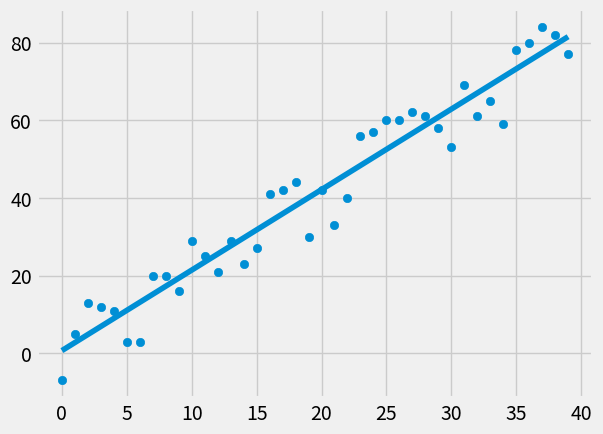

This chart was generated by the following Python code:
from statistics import mean
import numpy as np
import matplotlib.pyplot as plt
from matplotlib import style
import random

style.use('fivethirtyeight')

#xs = np.array([1,2,3,4,5,6], dtype=np.float64)
#ys = np.array([5,4,6,5,6,7], dtype=np.float64)

def create_dataset(hm, variance, step=2, correlation=False):
    val = 1
    ys = []
    for i in range(hm):
        y = val + random.randrange(-variance, variance)
        ys.append(y)
        if correlation and correlation == 'pos':
            val+=step
        elif correlation and correlation == 'neg':
            val-=step
    xs = [i for i in range(len(ys))]
    return np.array(xs, dtype=np.float64), np.array(ys, dtype=np.float64)

def best_fit_slope (xs,ys):
    m =  ( ((mean(xs) * mean(ys)) - mean(xs*ys)) /
           ((mean(xs)* mean(xs))- mean(xs*xs)) )
    return m

def best_fit_intercept (xs,ys):
    b = mean(ys) - m*mean(xs)
    return b

def squared_error(ys_orig, ys_line):
    return sum((ys_line-ys_orig)**2)

def coefficient_of_determination(ys_orig, ys_line):
    y_mean_line = [mean(ys_orig) for y in ys_orig]
    squared_error_regr = squared_error(ys_orig, ys_line)
    squared_error_y_mean = squared_error(ys_orig, y_mean_line)
    return 1 - (squared_error_regr / squared_error_y_mean)

xs, ys = create_dataset(40, 10, 2,correlation = 'pos')

m = best_fit_slope(xs,ys)
b = best_fit_intercept(xs,ys)

regression_line = [(m*x)+b for x in xs]

#for x in xs:
    #regression_line.append((m*x) + b)

print (m,b)

predict_x = 8
predict_y = (m*predict_x)+b

r_squared = coefficient_of_determination(ys, regression_line)

print (r_squared)

plt.scatter(xs,ys)
#plt.scatter(predict_x,predict_x, color='green')
plt.plot(xs,regression_line)
plt.show()
